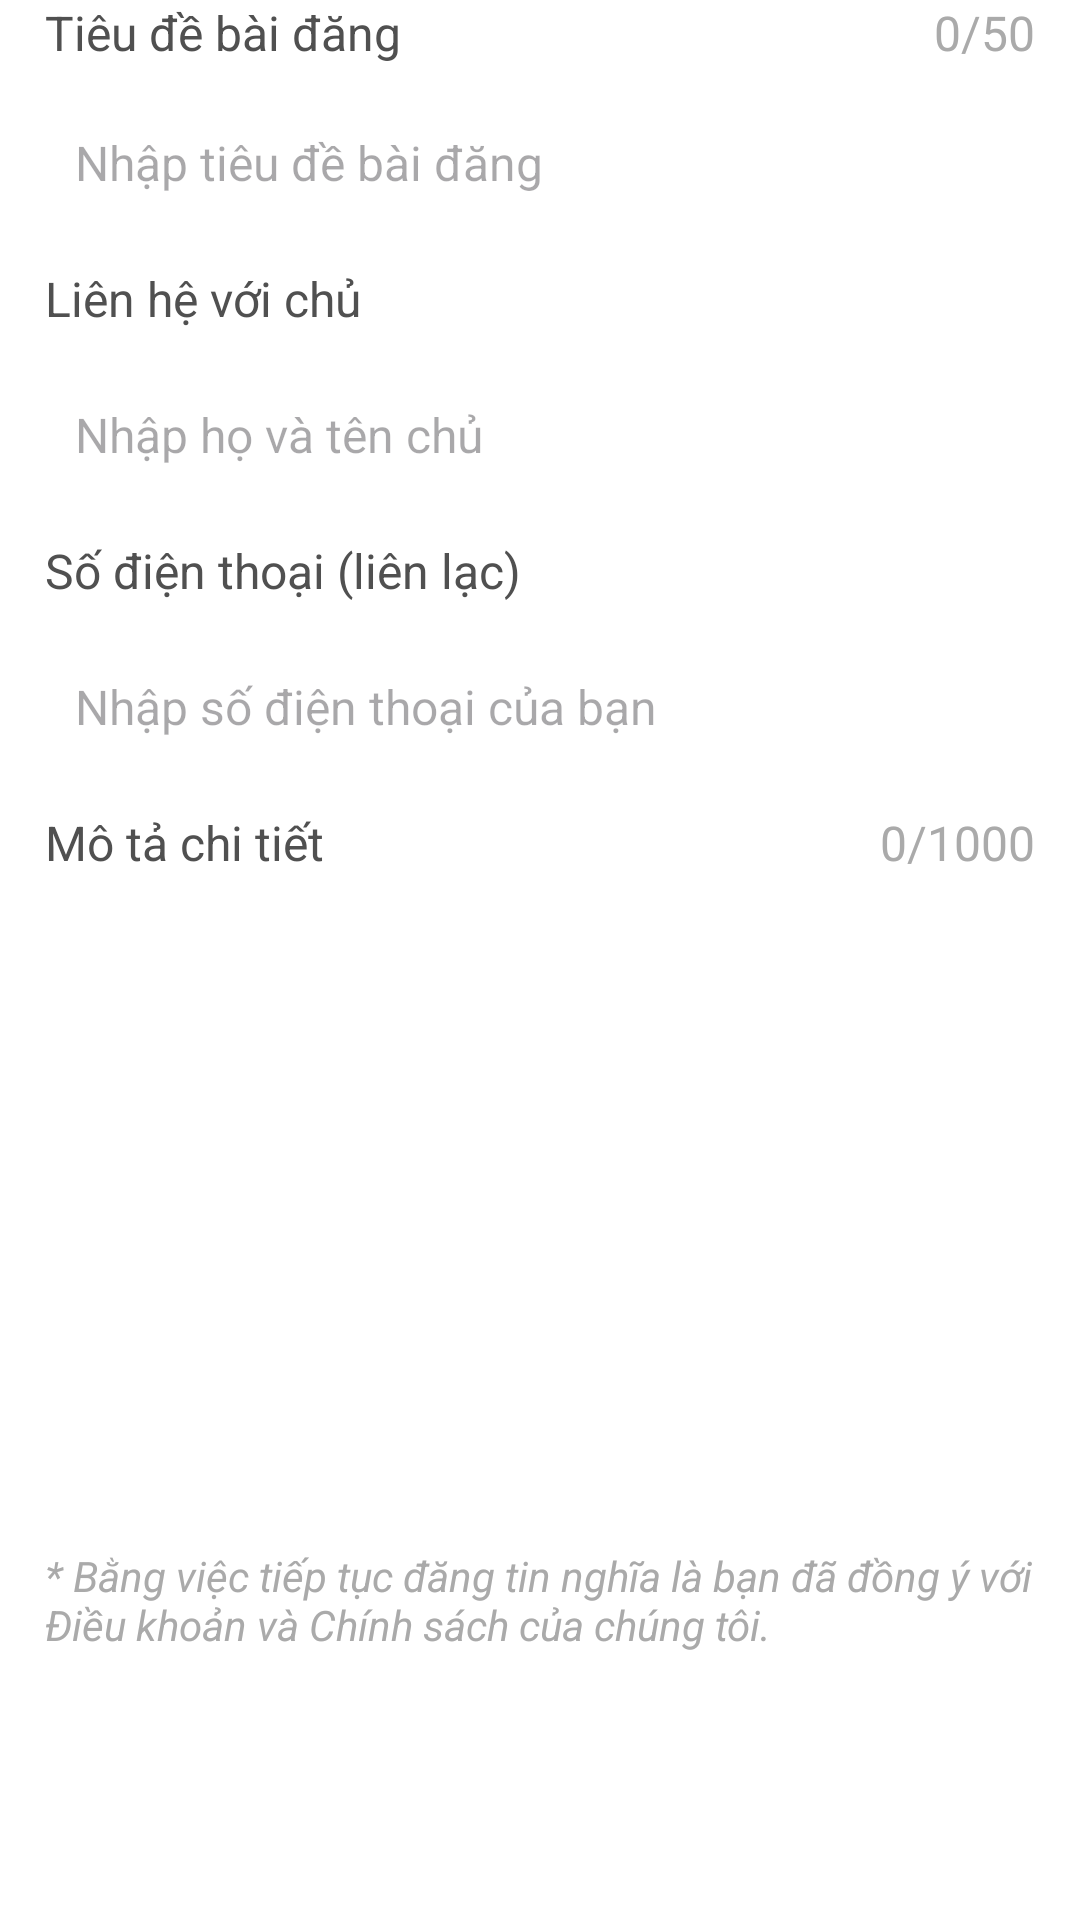

Here is an Android app screen rendered from its layout file. Give the layout XML and the strings, colors and styles it references.
<!-- AndroidManifest.xml: application theme Theme.NhaTro360 -->
<!-- res/layout/fragment_confirm.xml -->
<?xml version="1.0" encoding="utf-8"?>
<ScrollView xmlns:android="http://schemas.android.com/apk/res/android"
    android:id="@+id/scrollView"
    android:layout_width="match_parent"
    android:layout_height="match_parent"
    android:layout_margin="0dp"
    android:background="@color/white"
    android:paddingHorizontal="15dp"
    android:scrollbars="none">

    <LinearLayout
        android:layout_width="match_parent"
        android:layout_height="wrap_content"
        android:orientation="vertical">

        <RelativeLayout
            android:layout_width="match_parent"
            android:layout_height="wrap_content">

            <TextView
                android:id="@+id/tv_title"
                android:layout_width="wrap_content"
                android:layout_height="wrap_content"
                android:paddingBottom="10dp"
                android:text="@string/title"
                android:textColor="@color/black2"
                android:textSize="16sp" />

            <TextView
                android:id="@+id/tv_title_count"
                android:layout_width="wrap_content"
                android:layout_height="wrap_content"
                android:layout_alignParentRight="true"
                android:paddingBottom="10dp"
                android:text="0/50"
                android:textColor="@color/gray3"
                android:textSize="16sp" />
        </RelativeLayout>

        <EditText
            android:id="@+id/edt_title"
            android:layout_width="match_parent"
            android:layout_height="45dp"
            android:background="@drawable/border"
            android:clickable="true"
            android:hint="@string/title_hint"
            android:paddingHorizontal="10dp"
            android:textColor="@color/black2"
            android:textSize="16sp"
            android:maxLength="@string/limitTitle"
            android:scrollHorizontally="true"
            android:singleLine="true"
            android:ellipsize="end"/>

        <TextView
            android:layout_width="wrap_content"
            android:layout_height="wrap_content"
            android:layout_marginVertical="12dp"
            android:text="@string/host"
            android:textColor="@color/black2"
            android:textSize="16sp" />

        <EditText
            android:id="@+id/edt_host"
            android:layout_width="match_parent"
            android:layout_height="45dp"
            android:background="@drawable/border"
            android:clickable="true"
            android:hint="@string/host_hint"
            android:paddingHorizontal="10dp"
            android:textColor="@color/black2"
            android:textSize="16sp"
            android:ellipsize="end"
            android:singleLine="true" />

        <TextView
            android:layout_width="wrap_content"
            android:layout_height="wrap_content"
            android:layout_marginVertical="12dp"
            android:text="@string/phone_number"
            android:textColor="@color/black2"
            android:textSize="16sp" />

        <EditText
            android:id="@+id/edt_phone"
            android:layout_width="match_parent"
            android:layout_height="45dp"
            android:background="@drawable/border"
            android:clickable="true"
            android:hint="@string/phone_number_hint"
            android:paddingHorizontal="10dp"
            android:textColor="@color/black2"
            android:textSize="16sp"
            android:inputType="number"
            android:maxLength="10"/>


        <RelativeLayout
            android:layout_width="match_parent"
            android:layout_height="wrap_content"
            android:layout_marginVertical="12dp">

            <TextView
                android:layout_width="wrap_content"
                android:layout_height="wrap_content"
                android:text="@string/detail"
                android:textColor="@color/black2"
                android:textSize="16sp" />

            <TextView
                android:id="@+id/tv_detail_count"
                android:layout_width="wrap_content"
                android:layout_height="wrap_content"
                android:layout_alignParentRight="true"
                android:text="0/1000"
                android:textColor="@color/gray3"
                android:textSize="16sp" />

        </RelativeLayout>

        <EditText
            android:id="@+id/edt_detail"
            android:layout_width="match_parent"
            android:layout_height="200dp"
            android:background="@drawable/border"
            android:padding="10dp"
            android:gravity="top|start"
            android:textColor="@color/black2"
            android:textSize="16sp"
            android:inputType="textMultiLine"
            android:maxLength="@string/limitDetail"/>

        <TextView
            android:id="@+id/tv_warning"
            android:layout_width="wrap_content"
            android:layout_height="wrap_content"
            android:layout_marginVertical="12dp"
            android:text="@string/warning"
            android:textColor="@color/gray3"
            android:textSize="14sp"
            android:textStyle="italic"/>

        <TextView
            android:id="@+id/tv_space"
            android:layout_width="match_parent"
            android:layout_height="250dp"
            android:visibility="gone"/>
    </LinearLayout>
</ScrollView>
<!-- resources referenced by this layout -->
<resources>
  <color name="black2">#505050</color>
  <color name="gray3">#AAAAAA</color>
  <color name="white">#FFFFFFFF</color>
  <string name="detail">Mô tả chi tiết</string>
  <string name="host">Liên hệ với chủ</string>
  <string name="host_hint">Nhập họ và tên chủ</string>
  <string name="limitDetail">1000</string>
  <string name="limitTitle">50</string>
  <string name="phone_number">Số điện thoại (liên lạc)</string>
  <string name="phone_number_hint">Nhập số điện thoại của bạn</string>
  <string name="title">Tiêu đề bài đăng</string>
  <string name="title_hint">Nhập tiêu đề bài đăng</string>
  <string name="warning">* Bằng việc tiếp tục đăng tin nghĩa là bạn đã đồng ý với Điều khoản và Chính sách của chúng tôi.</string>
  <style name="Theme.NhaTro360" parent="Base.Theme.NhaTro360">
          <item name="bottomNavigationStyle">@style/Widget.MaterialComponents.BottomNavigationView</item>
      </style>
  <style name="Base.Theme.NhaTro360" parent="Theme.Material3.DayNight.NoActionBar">
          
          
  
          
          <item name="colorPrimary">@color/blue2</item>
          <item name="colorPrimaryVariant">@color/blue2</item>
          <item name="colorOnPrimary">@color/white</item>
          
          <item name="colorSecondary">@color/blue2</item>
          <item name="colorSecondaryVariant">@color/blue2</item>
          <item name="colorOnSecondary">@color/white</item>
          
          <item name="buttonStyle">@style/Widget.AppCompat.Button.Colored</item>
          <item name="bottomNavigationStyle">@style/Widget.MaterialComponents.BottomNavigationView</item>
      </style>
  <color name="blue2">#4b8fe2</color>
</resources>
